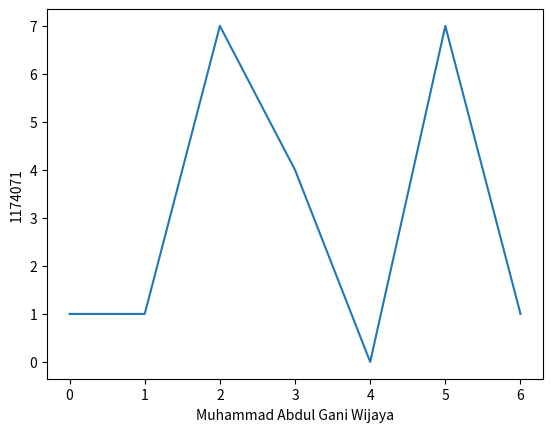

Here is the Python script that generated this plot:
# In[44]: Soal1

import pandas as gani 
#melakukan import pada library pandas sebagai gani

marvel = {"Marvel" : ['Black Panther','Captain Marvel','Spiderman','Thor']} 
#membuat varibel yang bernama marvel, dan mengisi dataframe nama2 karakter marvel
x = gani.DataFrame(marvel) 
#variabel x membuat DataFrame dari library pandas dan akan memanggil variabel laptop. 
print (' Marvel kesukaan gani ' + x) 
#print hasil dari x

# In[44]: Soal2

import numpy as gani
#melakukan import numpy sebagai gani

matrix_x = gani.eye(10) 
#untuk membuat matrix dengan numpy dengan menggunakan fungsi eye
matrix_x 
#untuk deklrasikan matrix_x yang telah dibuat

print (matrix_x) 
#menampilkan print matrix_x yang telah dibuat dengan 10x10


# In[44]: Soal3

import matplotlib.pyplot as gani
#import matploblib sebagai gani

gani.plot([1,1,7,4,0,7,1]) 
#untuk memberikan nilai plot atau grafik pada gani
gani.xlabel('Muhammad Abdul Gani Wijaya') 
#untuk memberikan label pada x
gani.ylabel('1174071') 
#untuk memberikan label pada y
gani.show() 
#menampilkan print hasil plot berbentuk grafik